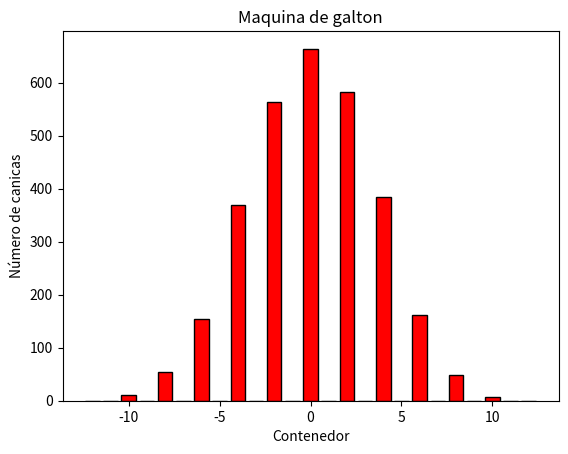

Reproduce this figure in Python.
#Alumno: Lexer Iván Juárez Vargas el 28/11/2024
#Recreacion de una maquina de galton donde se soltaran 3,000 canicas con 12 niveles de obstaculos y mostrando el resultado 
import random
import matplotlib.pyplot as plt

# Función que simula el recorrido de una canica y la eleccion aleatoria de izquieda (-1) o derecha (1)
def simular_canica(nivel_obstaculos):
    posicion = 0
    for _ in range(nivel_obstaculos):
        posicion += random.choice([-1, 1])
    return posicion

# Función que simula la máquina de Galton con varias canicas
def simular_maquina_de_galton(cantidad_canicas, nivel_obstaculos):
    resultados = [0] * (2 * nivel_obstaculos + 1) 
    for _ in range(cantidad_canicas):
        resultado_canica = simular_canica(nivel_obstaculos)
        resultados[resultado_canica + nivel_obstaculos] += 1 
    return resultados


#Función para graficar con matplotlin
def graficar_histograma(resultados,nivel_obstaculos):
    contenedores = list(range(-nivel_obstaculos,nivel_obstaculos + 1))
    plt.bar(contenedores,resultados,color ="red", edgecolor = "black")
    plt.title("Maquina de galton")
    plt.xlabel("Contenedor")
    plt.ylabel("Número de canicas")
    plt.show()



# Parámetros de la simulación 
cantidad_canicas = 3000
nivel_obstaculos = 12

# Ejecutar la simulación
resultados = simular_maquina_de_galton(cantidad_canicas, nivel_obstaculos)

# Graficar los resultados con matplotlib
graficar_histograma(resultados, nivel_obstaculos)
